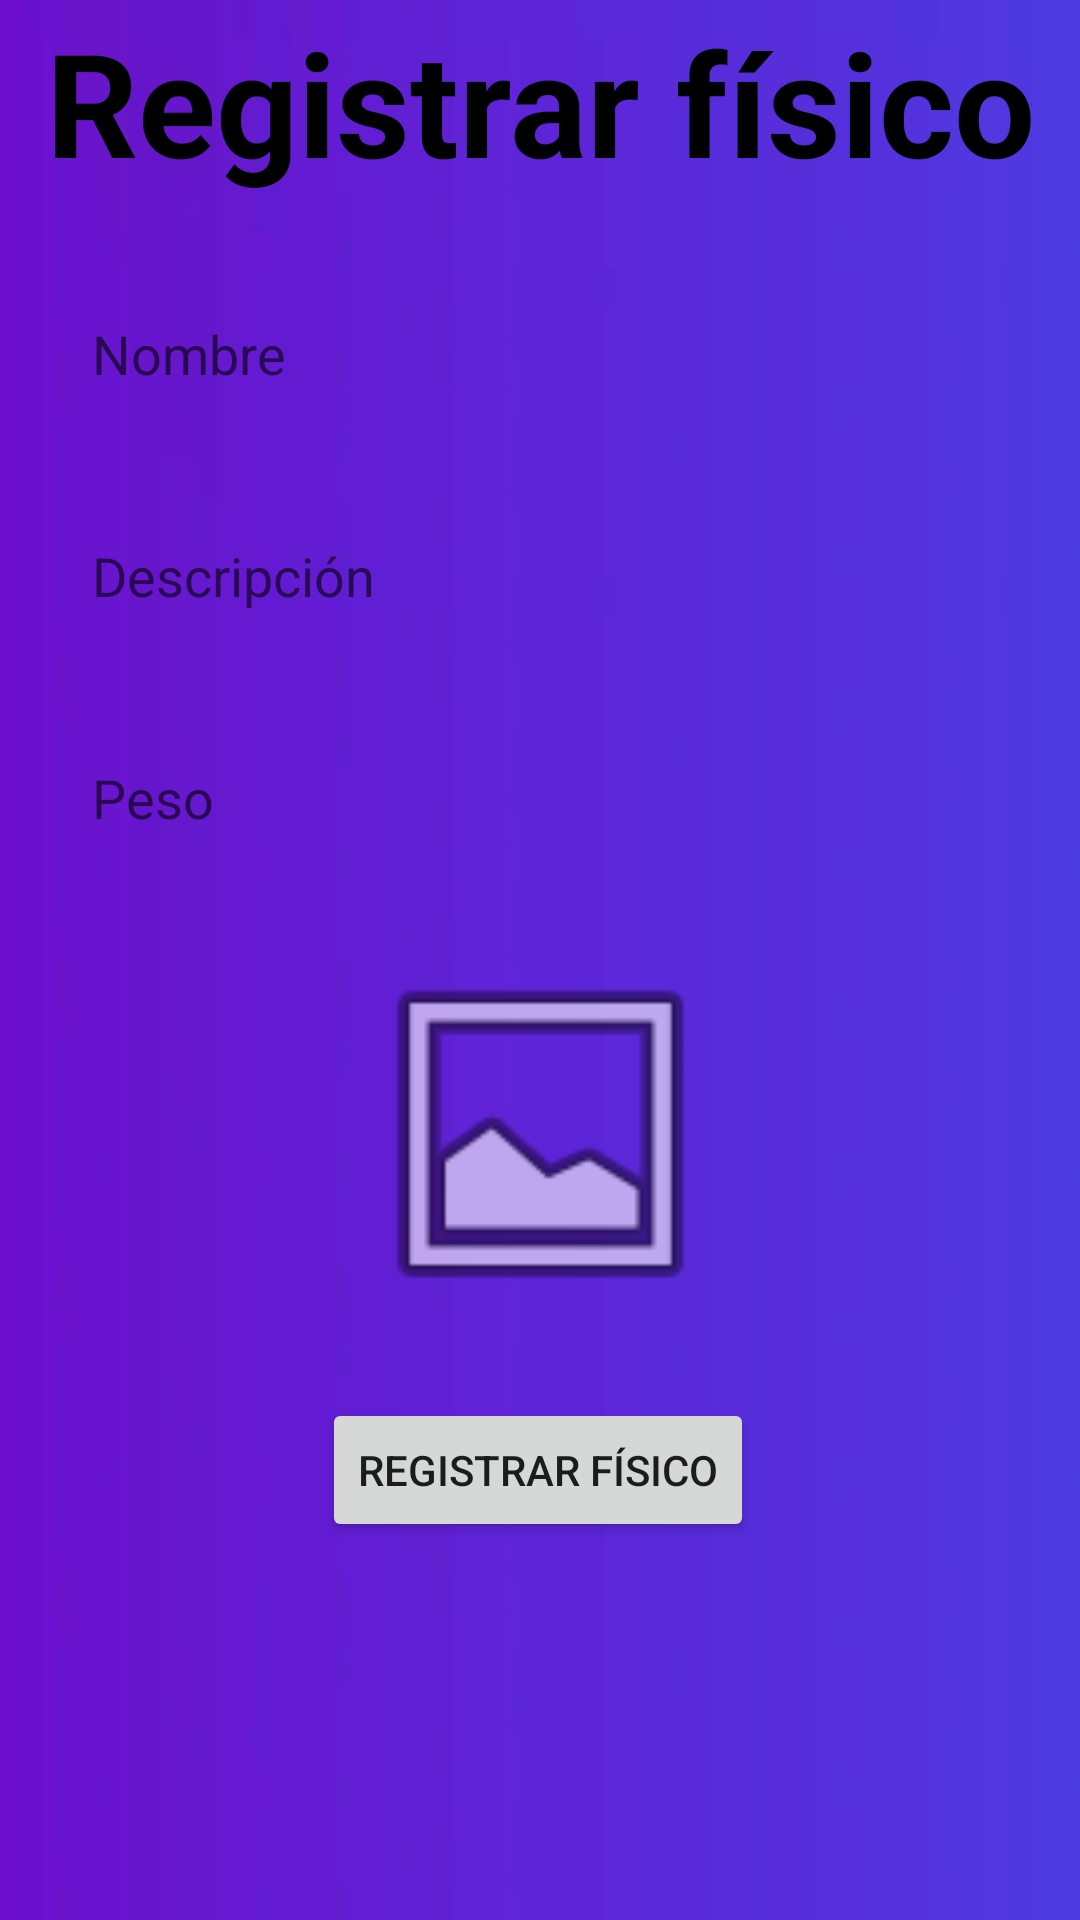

Write the Android layout XML for this screen, with the resource values it uses.
<!-- AndroidManifest.xml: application theme Theme.DAS_GymPower -->
<!-- res/layout/activity_registrarfisico.xml -->
<?xml version="1.0" encoding="utf-8"?>
<LinearLayout xmlns:android="http://schemas.android.com/apk/res/android"
    xmlns:tools="http://schemas.android.com/tools"
    xmlns:app="http://schemas.android.com/apk/res-auto"
    android:layout_width="match_parent"
    android:layout_height="match_parent"
    android:background="@drawable/deepbluewallpaper"
    android:gravity="center"
    android:orientation="vertical">

    <androidx.constraintlayout.widget.ConstraintLayout
        android:layout_width="379dp"
        android:layout_height="721dp"
        android:padding="10dp">

        <TextView
            android:id="@+id/textView"
            android:layout_width="match_parent"
            android:layout_height="wrap_content"
            android:layout_marginTop="32dp"
            android:text="@string/fisico"
            android:textAlignment="center"
            android:textColor="#000"
            android:textSize="48sp"
            android:textStyle="bold"
            app:layout_constraintEnd_toEndOf="parent"
            app:layout_constraintStart_toStartOf="parent"
            app:layout_constraintTop_toTopOf="parent" />

        <EditText
            android:id="@+id/editTextTextPersonName"
            android:layout_width="0dp"
            android:layout_height="wrap_content"
            android:layout_marginStart="10dp"
            android:layout_marginTop="28dp"
            android:layout_marginEnd="10dp"
            android:background="@drawable/testu_input"
            android:ems="10"
            android:hint="@string/username"
            android:inputType="textPersonName"
            android:minHeight="48dp"
            android:paddingLeft="20dp"
            android:paddingTop="10dp"
            android:paddingRight="10dp"
            android:paddingBottom="10dp"
            app:layout_constraintEnd_toEndOf="parent"
            app:layout_constraintStart_toStartOf="parent"
            app:layout_constraintTop_toBottomOf="@+id/textView" />

        <EditText
            android:id="@+id/editTextTextMultiLine"
            android:layout_width="0dp"
            android:layout_height="wrap_content"
            android:layout_marginTop="15dp"
            android:background="@drawable/testu_input"
            android:ems="10"
            android:hint="@string/desc"
            android:inputType="textMultiLine"
            android:minHeight="70dp"
            android:paddingLeft="20dp"
            android:paddingTop="10dp"
            android:paddingRight="10dp"
            android:paddingBottom="10dp"
            app:layout_constraintEnd_toEndOf="@+id/editTextTextPersonName"
            app:layout_constraintHorizontal_bias="0.0"
            app:layout_constraintStart_toStartOf="@+id/editTextTextPersonName"
            app:layout_constraintTop_toBottomOf="@+id/editTextTextPersonName" />

        <EditText
            android:id="@+id/pesofisico"
            android:layout_width="0dp"
            android:layout_height="wrap_content"
            android:layout_marginTop="15dp"
            android:background="@drawable/testu_input"
            android:ems="10"
            android:hint="@string/peso"
            android:inputType="textEmailAddress"
            android:minHeight="48dp"
            android:paddingLeft="20dp"
            android:paddingTop="10dp"
            android:paddingRight="10dp"
            android:paddingBottom="10dp"
            app:layout_constraintEnd_toEndOf="@+id/editTextTextMultiLine"
            app:layout_constraintHorizontal_bias="0.0"
            app:layout_constraintStart_toStartOf="@+id/editTextTextMultiLine"
            app:layout_constraintTop_toBottomOf="@+id/editTextTextMultiLine" />

        <ImageView
            android:id="@+id/imageView2"
            android:layout_width="127dp"
            android:layout_height="136dp"
            android:layout_marginTop="20dp"
            app:layout_constraintEnd_toEndOf="parent"
            app:layout_constraintStart_toStartOf="parent"
            app:layout_constraintTop_toBottomOf="@+id/pesofisico"
            app:srcCompat="@android:drawable/ic_menu_gallery" />

        <Button
            android:id="@+id/button2"
            android:layout_width="wrap_content"
            android:layout_height="wrap_content"
            android:layout_marginTop="20dp"
            android:text="@string/fisico"
            app:layout_constraintEnd_toEndOf="parent"
            app:layout_constraintHorizontal_bias="0.496"
            app:layout_constraintStart_toStartOf="parent"
            app:layout_constraintTop_toBottomOf="@+id/imageView2" />

    </androidx.constraintlayout.widget.ConstraintLayout>

</LinearLayout>
<!-- resources referenced by this layout -->
<resources>
  <!-- drawable deepbluewallpaper: jpg bitmap (drawable-v24, 24175 bytes) -->
  <string name="desc">Descripción</string>
  <string name="fisico">Registrar físico</string>
  <string name="peso">Peso</string>
  <string name="username">Nombre</string>
  <style name="Theme.DAS_GymPower" parent="Theme.MaterialComponents.DayNight.DarkActionBar">
          
          <item name="colorPrimary">@color/black</item>
          <item name="colorPrimaryVariant">@color/purple_700</item>
          <item name="colorOnPrimary">@color/white</item>
          
          <item name="colorSecondary">@color/teal_200</item>
          <item name="colorSecondaryVariant">@color/teal_700</item>
          <item name="colorOnSecondary">@color/black</item>
          
          <item name="android:statusBarColor" tools:targetApi="l">?attr/colorPrimaryVariant</item>
          
      </style>
  <color name="black">#FF000000</color>
  <color name="purple_700">#FF3700B3</color>
  <color name="white">#FFFFFFFF</color>
  <color name="teal_200">#FF03DAC5</color>
  <color name="teal_700">#FF018786</color>
</resources>
